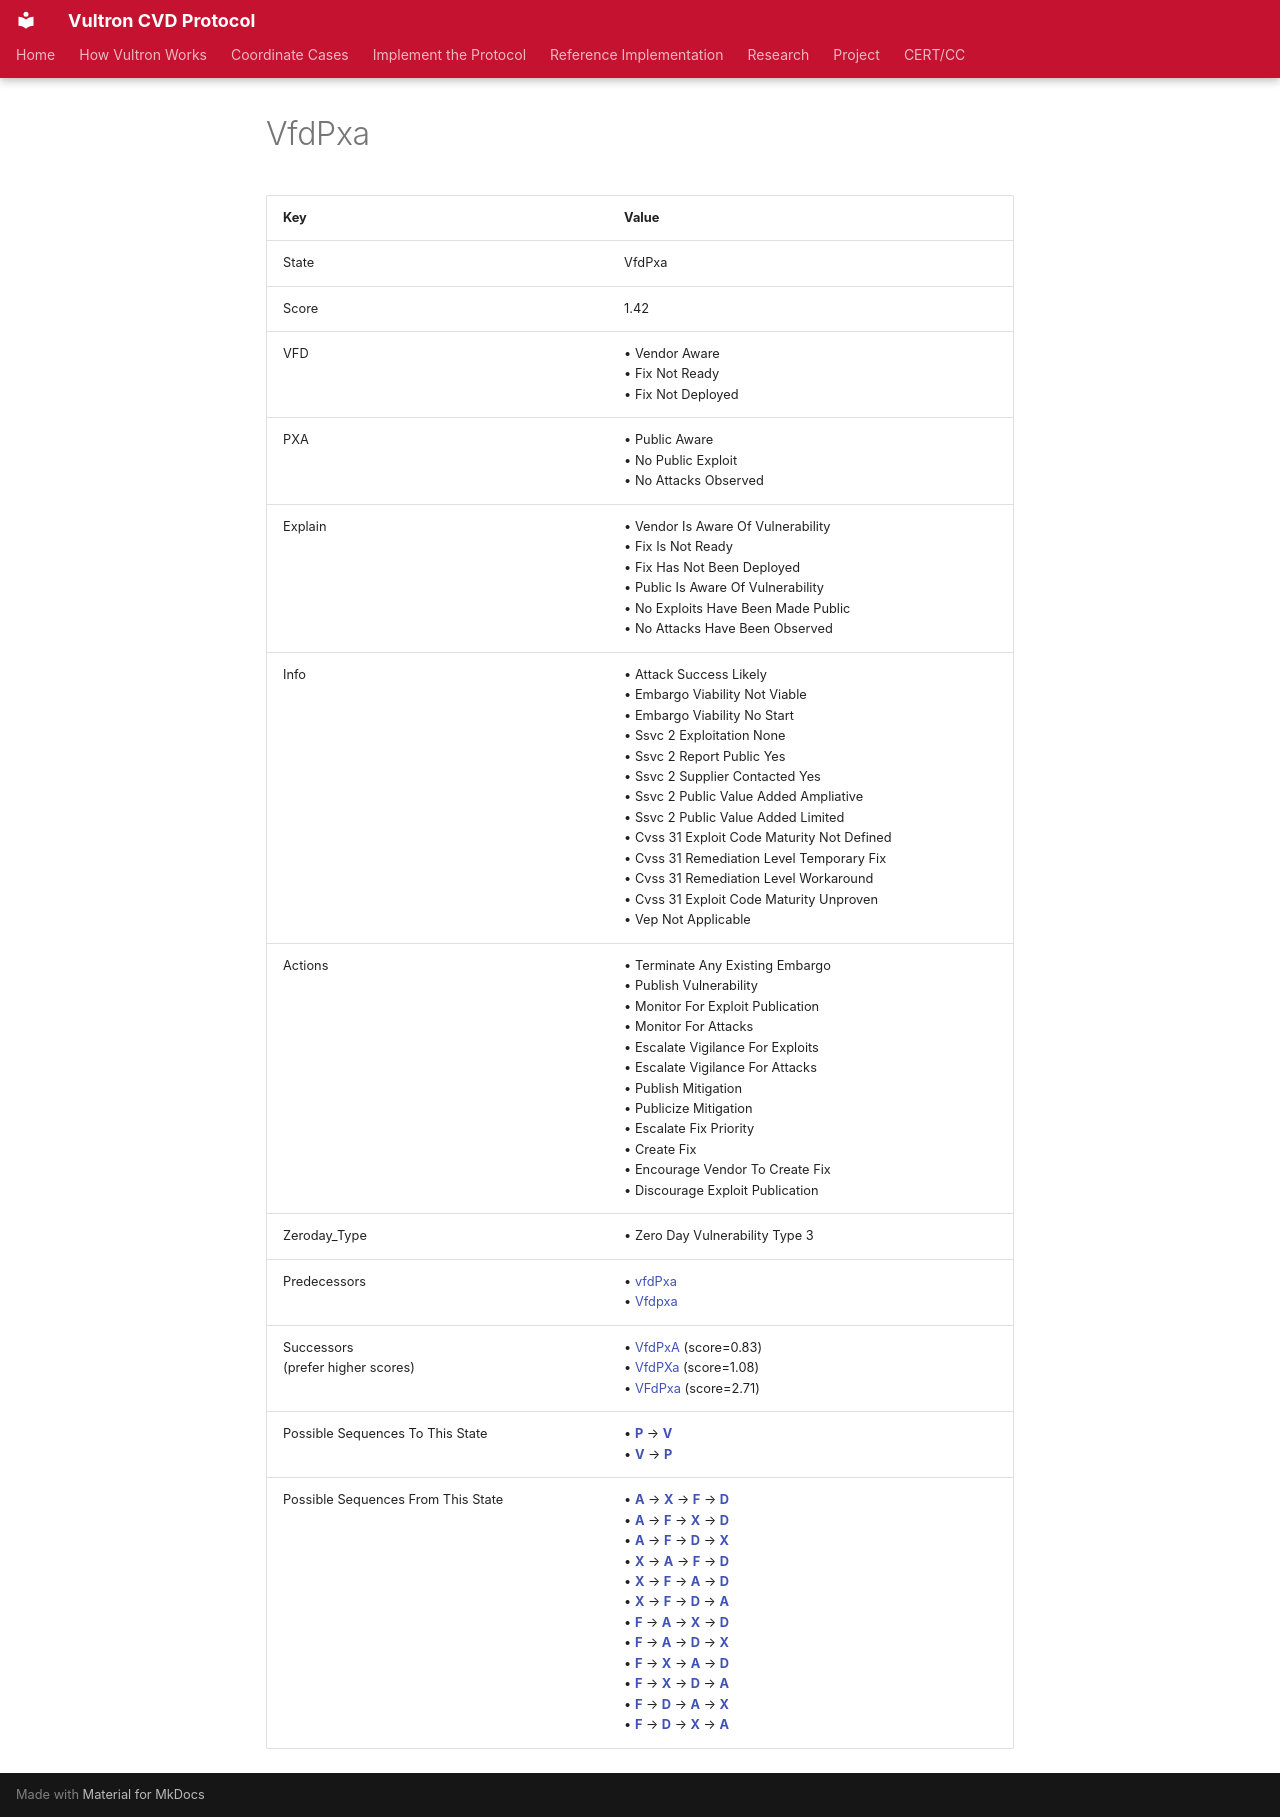

repository: CERTCC/Vultron · page: reference/case_states/state__v_fd_p_xa/index.html · generator: mkdocs

---
stakeholder_type: [project-contributor]
---

<!-- This file is auto-generated. Do not edit. -->

# VfdPxa

| Key | Value |
| --- | --- |
| State | VfdPxa |
| Score | 1.42 |
| VFD |&bull;&nbsp;Vendor Aware<br/>&bull;&nbsp;Fix Not Ready<br/>&bull;&nbsp;Fix Not Deployed<br/>|
| PXA |&bull;&nbsp;Public Aware<br/>&bull;&nbsp;No Public Exploit<br/>&bull;&nbsp;No Attacks Observed<br/>|
| Explain |&bull;&nbsp;Vendor Is Aware Of Vulnerability<br/>&bull;&nbsp;Fix Is Not Ready<br/>&bull;&nbsp;Fix Has Not Been Deployed<br/>&bull;&nbsp;Public Is Aware Of Vulnerability<br/>&bull;&nbsp;No Exploits Have Been Made Public<br/>&bull;&nbsp;No Attacks Have Been Observed<br/>|
| Info |&bull;&nbsp;Attack Success Likely<br/>&bull;&nbsp;Embargo Viability Not Viable<br/>&bull;&nbsp;Embargo Viability No Start<br/>&bull;&nbsp;Ssvc 2 Exploitation None<br/>&bull;&nbsp;Ssvc 2 Report Public Yes<br/>&bull;&nbsp;Ssvc 2 Supplier Contacted Yes<br/>&bull;&nbsp;Ssvc 2 Public Value Added Ampliative<br/>&bull;&nbsp;Ssvc 2 Public Value Added Limited<br/>&bull;&nbsp;Cvss 31 Exploit Code Maturity Not Defined<br/>&bull;&nbsp;Cvss 31 Remediation Level Temporary Fix<br/>&bull;&nbsp;Cvss 31 Remediation Level Workaround<br/>&bull;&nbsp;Cvss 31 Exploit Code Maturity Unproven<br/>&bull;&nbsp;Vep Not Applicable<br/>|
| Actions |&bull;&nbsp;Terminate Any Existing Embargo<br/>&bull;&nbsp;Publish Vulnerability<br/>&bull;&nbsp;Monitor For Exploit Publication<br/>&bull;&nbsp;Monitor For Attacks<br/>&bull;&nbsp;Escalate Vigilance For Exploits<br/>&bull;&nbsp;Escalate Vigilance For Attacks<br/>&bull;&nbsp;Publish Mitigation<br/>&bull;&nbsp;Publicize Mitigation<br/>&bull;&nbsp;Escalate Fix Priority<br/>&bull;&nbsp;Create Fix<br/>&bull;&nbsp;Encourage Vendor To Create Fix<br/>&bull;&nbsp;Discourage Exploit Publication<br/>|
| Zeroday_Type |&bull;&nbsp;Zero Day Vulnerability Type 3<br/>|
| Predecessors |&bull;&nbsp;[vfdPxa](state_vfd_p_xa.md)<br/>&bull;&nbsp;[Vfdpxa](state__v_fdpxa.md)<br/>|
| Successors<br/>(prefer higher scores) |&bull;&nbsp;[VfdPxA](state__v_fd_p_x_a_.md) (score=0.83)<br/>&bull;&nbsp;[VfdPXa](state__v_fd_p__x_a.md) (score=1.08)<br/>&bull;&nbsp;[VFdPxa](state__v__f_d_p_xa.md) (score=2.71)<br/>|
| Possible Sequences To This State |&bull;&nbsp;[**P**](state_vfd_p_xa.md) &rarr; [**V**](state__v_fd_p_xa.md)<br/>&bull;&nbsp;[**V**](state__v_fdpxa.md) &rarr; [**P**](state__v_fd_p_xa.md)<br/>|
| Possible Sequences From This State |&bull;&nbsp;[**A**](state__v_fd_p_x_a_.md) &rarr; [**X**](state__v_fd_p__x__a_.md) &rarr; [**F**](state__v__f_d_p__x__a_.md) &rarr; [**D**](state__v__f__d__p__x__a_.md)<br/>&bull;&nbsp;[**A**](state__v_fd_p_x_a_.md) &rarr; [**F**](state__v__f_d_p_x_a_.md) &rarr; [**X**](state__v__f_d_p__x__a_.md) &rarr; [**D**](state__v__f__d__p__x__a_.md)<br/>&bull;&nbsp;[**A**](state__v_fd_p_x_a_.md) &rarr; [**F**](state__v__f_d_p_x_a_.md) &rarr; [**D**](state__v__f__d__p_x_a_.md) &rarr; [**X**](state__v__f__d__p__x__a_.md)<br/>&bull;&nbsp;[**X**](state__v_fd_p__x_a.md) &rarr; [**A**](state__v_fd_p__x__a_.md) &rarr; [**F**](state__v__f_d_p__x__a_.md) &rarr; [**D**](state__v__f__d__p__x__a_.md)<br/>&bull;&nbsp;[**X**](state__v_fd_p__x_a.md) &rarr; [**F**](state__v__f_d_p__x_a.md) &rarr; [**A**](state__v__f_d_p__x__a_.md) &rarr; [**D**](state__v__f__d__p__x__a_.md)<br/>&bull;&nbsp;[**X**](state__v_fd_p__x_a.md) &rarr; [**F**](state__v__f_d_p__x_a.md) &rarr; [**D**](state__v__f__d__p__x_a.md) &rarr; [**A**](state__v__f__d__p__x__a_.md)<br/>&bull;&nbsp;[**F**](state__v__f_d_p_xa.md) &rarr; [**A**](state__v__f_d_p_x_a_.md) &rarr; [**X**](state__v__f_d_p__x__a_.md) &rarr; [**D**](state__v__f__d__p__x__a_.md)<br/>&bull;&nbsp;[**F**](state__v__f_d_p_xa.md) &rarr; [**A**](state__v__f_d_p_x_a_.md) &rarr; [**D**](state__v__f__d__p_x_a_.md) &rarr; [**X**](state__v__f__d__p__x__a_.md)<br/>&bull;&nbsp;[**F**](state__v__f_d_p_xa.md) &rarr; [**X**](state__v__f_d_p__x_a.md) &rarr; [**A**](state__v__f_d_p__x__a_.md) &rarr; [**D**](state__v__f__d__p__x__a_.md)<br/>&bull;&nbsp;[**F**](state__v__f_d_p_xa.md) &rarr; [**X**](state__v__f_d_p__x_a.md) &rarr; [**D**](state__v__f__d__p__x_a.md) &rarr; [**A**](state__v__f__d__p__x__a_.md)<br/>&bull;&nbsp;[**F**](state__v__f_d_p_xa.md) &rarr; [**D**](state__v__f__d__p_xa.md) &rarr; [**A**](state__v__f__d__p_x_a_.md) &rarr; [**X**](state__v__f__d__p__x__a_.md)<br/>&bull;&nbsp;[**F**](state__v__f_d_p_xa.md) &rarr; [**D**](state__v__f__d__p_xa.md) &rarr; [**X**](state__v__f__d__p__x_a.md) &rarr; [**A**](state__v__f__d__p__x__a_.md)<br/>|
